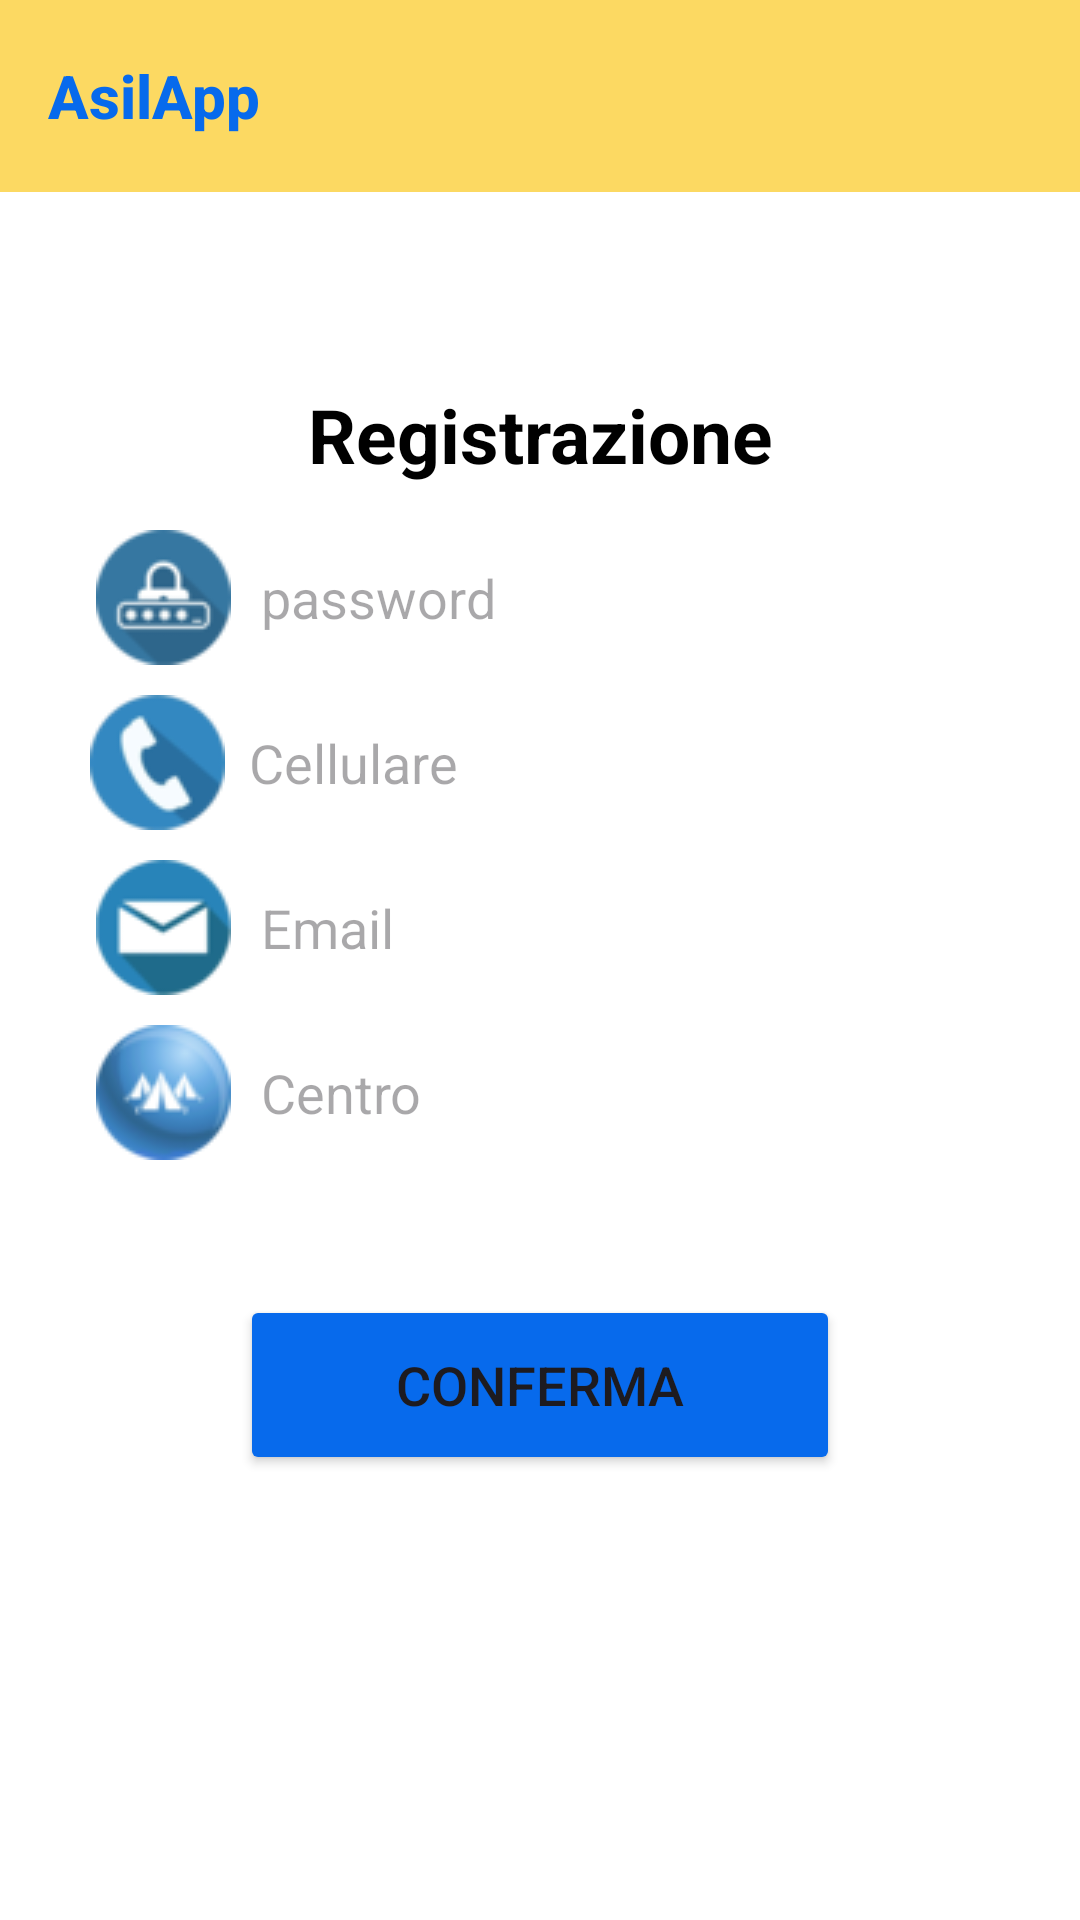

This screen was rendered from an Android layout file. Write that file and the resources it references.
<!-- AndroidManifest.xml: application theme Theme.AsilApp -->
<!-- res/layout/activity_registrazione_staff.xml -->
<?xml version="1.0" encoding="utf-8"?>
<LinearLayout xmlns:android="http://schemas.android.com/apk/res/android"
    xmlns:app="http://schemas.android.com/apk/res-auto"
    xmlns:tools="http://schemas.android.com/tools"
    android:layout_width="match_parent"
    android:layout_height="match_parent"
    android:orientation="vertical"
    android:background="@color/white"
    tools:context=".MainActivity">

    <com.google.android.material.appbar.MaterialToolbar
        android:layout_width="match_parent"
        android:layout_height="wrap_content"
        android:id="@+id/toolbar"
        app:title="AsilApp"
        android:background="#fcd962"
        app:titleTextColor="#076AEC"
        app:titleTextAppearance="@style/ToolbarTitleText"
        />


    <LinearLayout
        android:layout_width="364dp"
        android:layout_height="633dp"
        android:layout_gravity="center_horizontal"
        android:orientation="vertical"
        android:padding="24dp">


        <TextView
            android:id="@+id/signupText"
            android:layout_width="match_parent"
            android:layout_height="wrap_content"
            android:layout_marginTop="40dp"
            android:text="Registrazione"
            android:textAlignment="center"
            android:textColor="@color/black"
            android:textSize="25sp"
            android:textStyle="bold" />


        <EditText
            android:id="@+id/password"
            android:layout_width="match_parent"
            android:layout_height="55dp"
            android:layout_marginTop="10dp"
            android:background="@drawable/custom_edittext"
            android:drawableLeft="@drawable/key_icon"
            android:drawablePadding="10dp"
            android:hint="password"
            android:inputType="textPassword"
            android:padding="10dp"
            android:textColor="@color/black" />

        <EditText
            android:id="@+id/Cellulare"
            android:layout_width="match_parent"
            android:layout_height="55dp"
            android:background="@drawable/custom_edittext"
            android:drawableLeft="@drawable/phone_icon"
            android:drawablePadding="8dp"
            android:hint="Cellulare"
            android:padding="8dp"
            android:textColor="@color/black" />

        <EditText
            android:id="@+id/email"
            android:layout_width="match_parent"
            android:layout_height="55dp"
            android:background="@drawable/custom_edittext"
            android:drawableLeft="@drawable/mail_icon"
            android:drawablePadding="10dp"
            android:hint="Email"
            android:padding="10dp"
            android:textColor="@color/black" />

        <EditText
            android:id="@+id/centro"
            android:layout_width="match_parent"
            android:layout_height="55dp"
            android:background="@drawable/custom_edittext"
            android:drawableLeft="@drawable/refugee_icon"
            android:drawablePadding="10dp"
            android:hint="Centro"
            android:padding="10dp"
            android:textColor="@color/black" />


        <Button
            android:id="@+id/confirmreg_staff"
            android:layout_width="200dp"
            android:layout_height="60dp"
            android:layout_marginTop="40dp"
            android:backgroundTint="#076AEC"
            android:text="CONFERMA"
            android:textSize="18sp"
            android:layout_gravity="center"
            app:cornerRadius="20dp" />

    </LinearLayout>

</LinearLayout>
<!-- resources referenced by this layout -->
<resources>
  <!-- drawable key_icon: png bitmap (drawable, 3202 bytes) -->
  <!-- drawable mail_icon: png bitmap (drawable, 3007 bytes) -->
  <!-- drawable phone_icon: png bitmap (drawable, 3342 bytes) -->
  <!-- drawable refugee_icon: png bitmap (drawable, 4303 bytes) -->
  <style name="ToolbarTitleText" parent="TextAppearance.Widget.AppCompat.Toolbar.Title">
          <item name="android:textSize">20sp</item>
          <item name="android:textStyle">bold</item>
      </style>
  <style name="Theme.AsilApp" parent="Base.Theme.AsilApp" />
  <style name="Base.Theme.AsilApp" parent="Theme.Material3.DayNight.NoActionBar">
          
          
      </style>
  <!-- not gathered from this repository: default colours our renderer supplied (Android Studio template values) -->
  <color name="black">#FF000000</color>
  <color name="white">#FFFFFFFF</color>
</resources>
